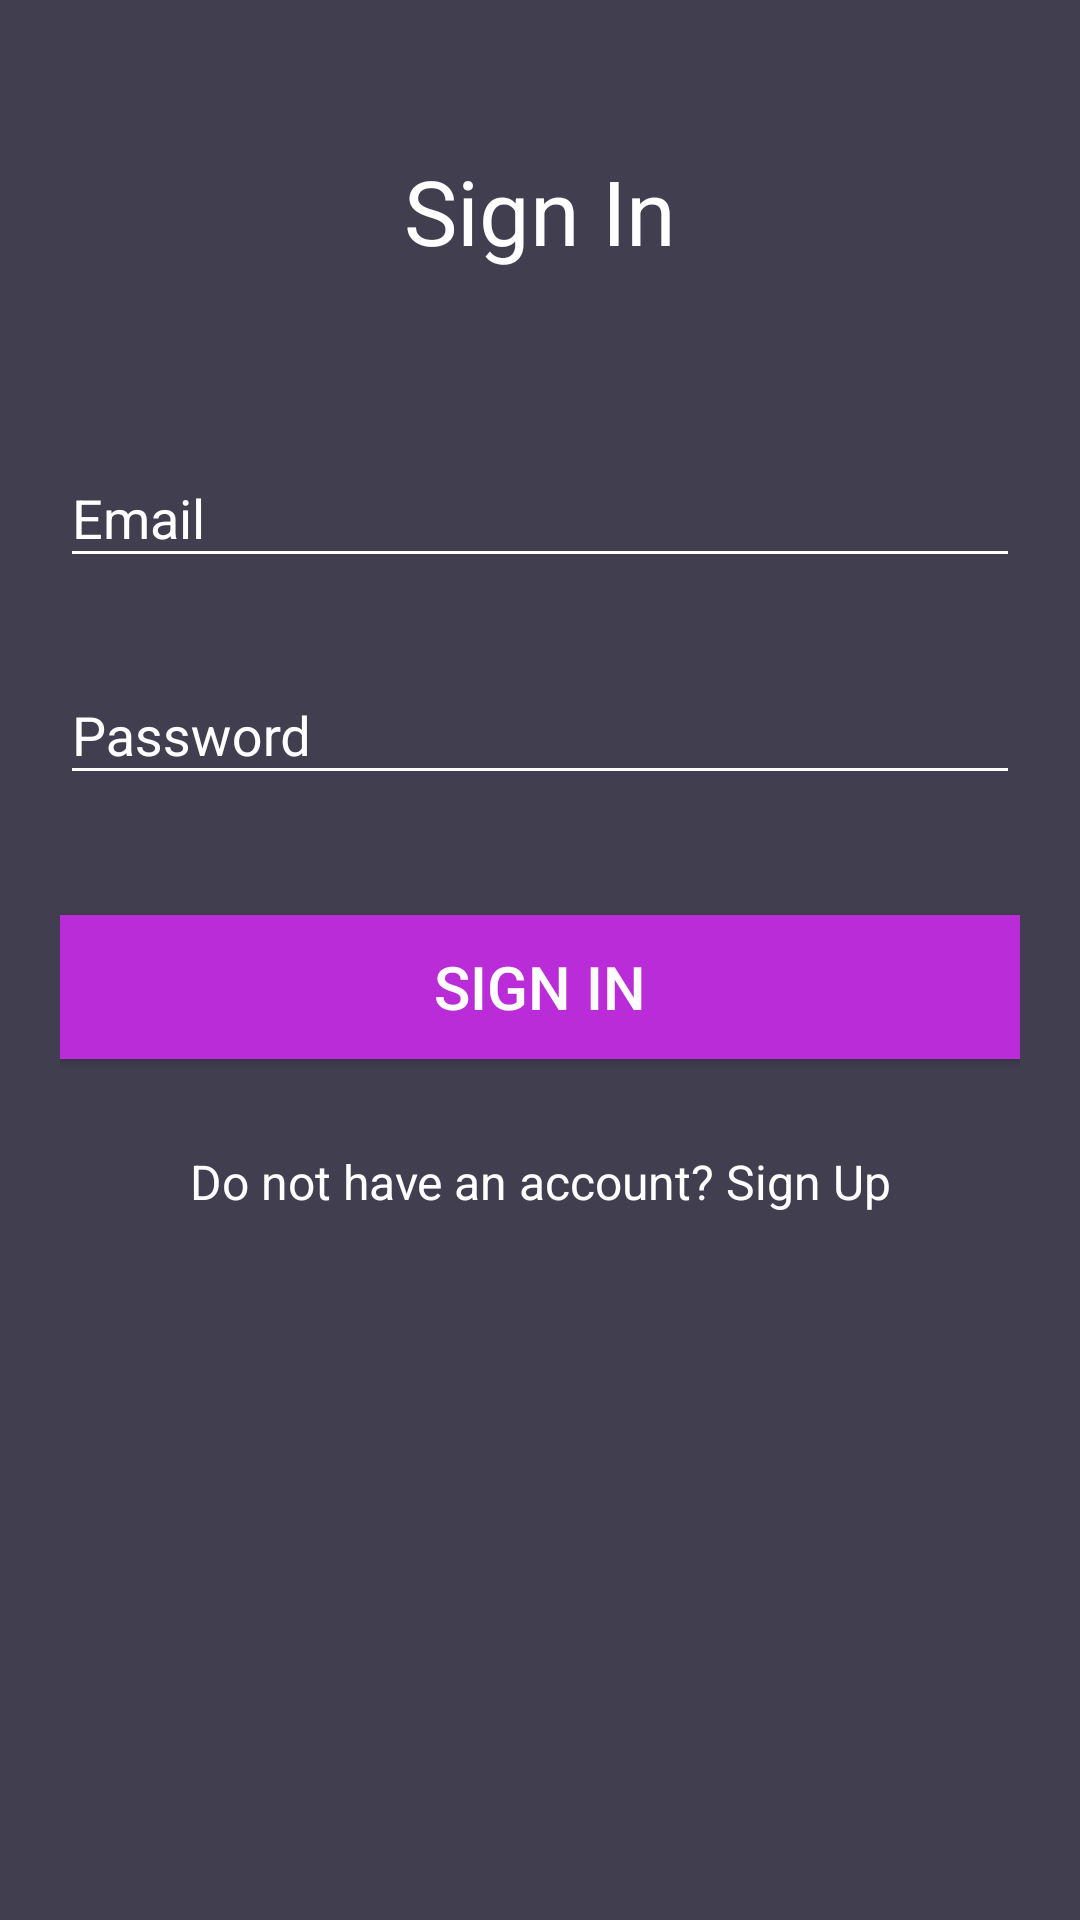

Android layout source for this screen:
<!-- AndroidManifest.xml: application theme AppTheme -->
<!-- res/layout/activity_sign_in.xml -->
<?xml version="1.0" encoding="utf-8"?>
<android.support.v4.widget.NestedScrollView
    android:id="@+id/nestedScrollView"
    android:layout_width="match_parent"
    android:layout_height="match_parent"
    android:paddingBottom="20dp"
    android:paddingLeft="20dp"
    android:paddingRight="20dp"
    android:paddingTop="20dp"
    android:background="@color/colorBackground"
    xmlns:android="http://schemas.android.com/apk/res/android"
    xmlns:tools="http://schemas.android.com/tools"
    tools:context=".SignInActivity"
    xmlns:app="http://schemas.android.com/apk/res-auto">

    <android.support.v7.widget.LinearLayoutCompat
        android:layout_width="match_parent"
        android:layout_height="match_parent"
        android:orientation="vertical">

        <android.support.v7.widget.AppCompatTextView
            android:layout_width="match_parent"
            android:layout_height="wrap_content"
            android:layout_marginTop="30dp"
            android:gravity="center"
            android:text="@string/text_sign_in"
            android:textSize="30sp"
            android:textColor="#fff"/>

        <android.support.design.widget.TextInputLayout
            android:id="@+id/textInputLayoutEmail"
            android:layout_width="match_parent"
            android:layout_height="wrap_content"
            android:layout_marginTop="50dp">

            <android.support.design.widget.TextInputEditText
                android:id="@+id/textInputEditTextEmail"
                android:layout_width="match_parent"
                android:layout_height="wrap_content"
                android:hint="@string/hint_email"
                android:inputType="text"
                android:maxLines="1"
                android:textColor="@android:color/white" />
        </android.support.design.widget.TextInputLayout>

        <android.support.design.widget.TextInputLayout
            android:id="@+id/textInputLayoutPassword"
            android:layout_width="match_parent"
            android:layout_height="wrap_content"
            android:layout_marginTop="20dp">

            <android.support.design.widget.TextInputEditText
                android:id="@+id/textInputEditTextPassword"
                android:layout_width="match_parent"
                android:layout_height="wrap_content"
                android:hint="@string/hint_password"
                android:inputType="textPassword"
                android:maxLines="1"
                android:textColor="@android:color/white"
                />
        </android.support.design.widget.TextInputLayout>

        <android.support.v7.widget.AppCompatButton
            android:id="@+id/appCompatButtonLogin"
            android:layout_width="match_parent"
            android:layout_height="wrap_content"
            android:layout_marginTop="40dp"
            android:background="#BB2CD9"
            android:text="@string/btn_text_signin"
            android:textSize="20sp"/>

        <android.support.v7.widget.AppCompatTextView
            android:id="@+id/textViewLinkRegister"
            android:layout_width="fill_parent"
            android:layout_height="wrap_content"
            android:layout_marginTop="30dp"
            android:gravity="center"
            android:text="@string/text_not_member"
            android:textSize="16dp" />
    </android.support.v7.widget.LinearLayoutCompat>


</android.support.v4.widget.NestedScrollView>
<!-- resources referenced by this layout -->
<resources>
  <color name="colorBackground">#413e4f</color>
  <string name="btn_text_signin">Sign In</string>
  <string name="hint_email">Email</string>
  <string name="hint_password">Password</string>
  <string name="text_not_member">Do not have an account? Sign Up</string>
  <string name="text_sign_in">Sign In</string>
  <style name="AppTheme" parent="Theme.AppCompat.Light.DarkActionBar">
      <item name="colorPrimary">@color/colorPrimary</item>
      <item name="colorPrimaryDark">@color/colorPrimaryDark</item>
      <item name="colorAccent">@color/colorAccent</item>
  
      <item name="android:textColor">@color/colorText</item>
      <item name="android:textColorHint">@color/colorText</item>
      <item name="colorControlNormal">@color/colorText</item>
      <item name="colorControlActivated">@color/colorText</item>
  </style>
  <color name="colorPrimary">#E74292</color>
  <color name="colorPrimaryDark">#E74292</color>
  <color name="colorAccent">#FFFFFF</color>
  <color name="colorText">#FFFFFF</color>
</resources>
